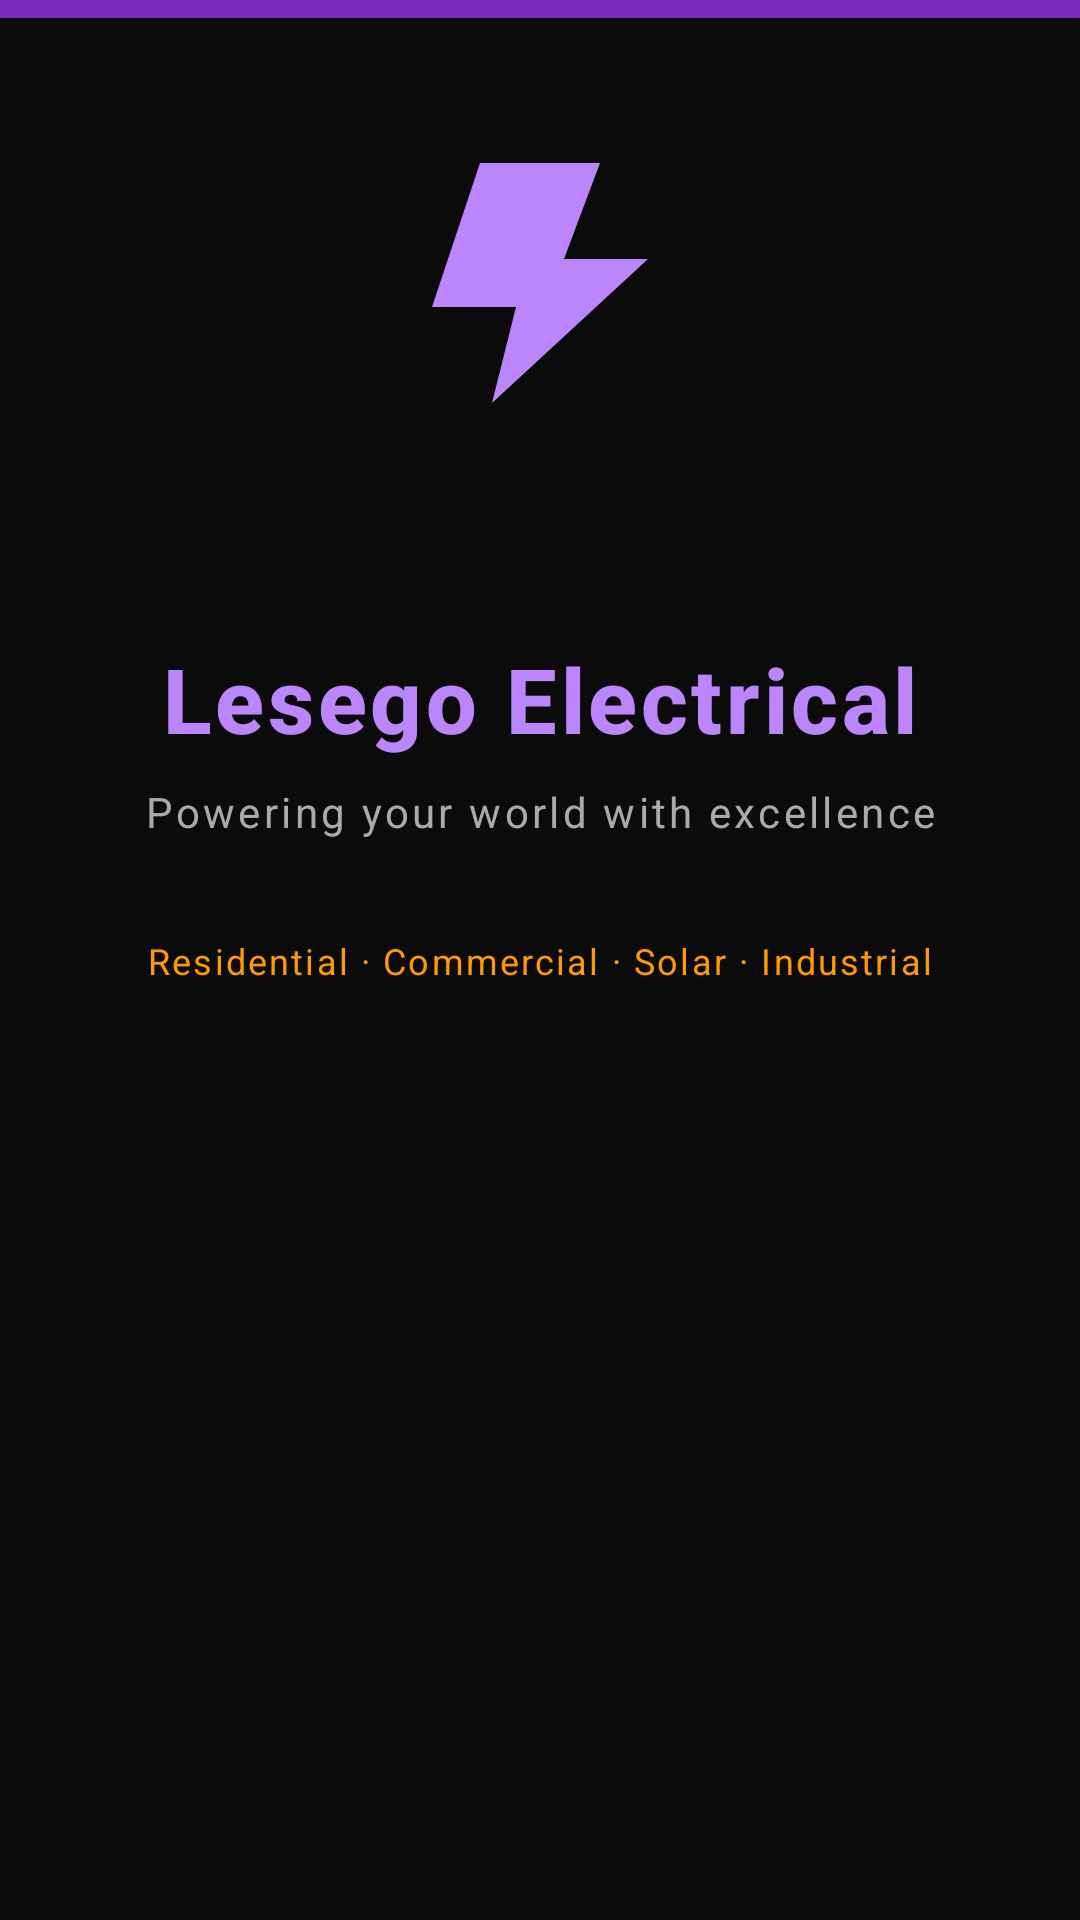

Produce the Android XML layout that renders to this screen, including the resource entries it uses.
<!-- AndroidManifest.xml: activity theme Theme.LesesoElectrical.Splash -->
<!-- res/layout/activity_splash.xml -->
<?xml version="1.0" encoding="utf-8"?>
<androidx.constraintlayout.widget.ConstraintLayout
    xmlns:android="http://schemas.android.com/apk/res/android"
    xmlns:app="http://schemas.android.com/apk/res-auto"
    android:layout_width="match_parent"
    android:layout_height="match_parent"
    android:background="@color/background_dark">

    
    <View
        android:id="@+id/viewTopBar"
        android:layout_width="match_parent"
        android:layout_height="6dp"
        android:background="@color/primary"
        app:layout_constraintTop_toTopOf="parent"
        app:layout_constraintStart_toStartOf="parent"/>

    
    <ImageView
        android:id="@+id/ivLogo"
        android:layout_width="96dp"
        android:layout_height="96dp"
        android:src="@drawable/ic_bolt"
        android:contentDescription="@string/cd_logo"
        app:layout_constraintBottom_toTopOf="@id/tvAppName"
        app:layout_constraintEnd_toEndOf="parent"
        app:layout_constraintStart_toStartOf="parent"
        app:layout_constraintTop_toTopOf="parent"
        app:layout_constraintVertical_chainStyle="packed"
        android:layout_marginBottom="24dp"/>

    
    <TextView
        android:id="@+id/tvAppName"
        android:layout_width="wrap_content"
        android:layout_height="wrap_content"
        android:text="Lesego Electrical"
        android:textSize="30sp"
        android:textStyle="bold"
        android:textColor="@color/accent_purple"
        android:fontFamily="sans-serif-medium"
        android:letterSpacing="0.04"
        app:layout_constraintBottom_toTopOf="@id/tvTagline"
        app:layout_constraintEnd_toEndOf="parent"
        app:layout_constraintStart_toStartOf="parent"
        android:layout_marginBottom="8dp"/>

    
    <TextView
        android:id="@+id/tvTagline"
        android:layout_width="wrap_content"
        android:layout_height="wrap_content"
        android:text="@string/app_tagline"
        android:textSize="14sp"
        android:textColor="@color/text_muted"
        android:letterSpacing="0.08"
        app:layout_constraintBottom_toTopOf="@id/tvServices"
        app:layout_constraintEnd_toEndOf="parent"
        app:layout_constraintStart_toStartOf="parent"
        android:layout_marginBottom="32dp"/>

    
    <TextView
        android:id="@+id/tvServices"
        android:layout_width="wrap_content"
        android:layout_height="wrap_content"
        android:text="Residential · Commercial · Solar · Industrial"
        android:textSize="12sp"
        android:textColor="@color/accent_orange"
        android:letterSpacing="0.06"
        app:layout_constraintBottom_toBottomOf="parent"
        app:layout_constraintEnd_toEndOf="parent"
        app:layout_constraintStart_toStartOf="parent"
        app:layout_constraintTop_toTopOf="parent"/>

    
    <ProgressBar
        android:id="@+id/progressBar"
        android:layout_width="40dp"
        android:layout_height="40dp"
        android:indeterminateTint="@color/primary"
        app:layout_constraintBottom_toBottomOf="parent"
        app:layout_constraintEnd_toEndOf="parent"
        app:layout_constraintStart_toStartOf="parent"
        android:layout_marginBottom="64dp"/>

</androidx.constraintlayout.widget.ConstraintLayout>
<!-- resources referenced by this layout -->
<resources>
  <color name="accent_orange">#FF9900</color>
  <color name="accent_purple">#BB86FC</color>
  <color name="background_dark">#0B0B0B</color>
  <color name="primary">#7B2CBF</color>
  <color name="text_muted">#AAAAAA</color>
  <!-- drawable ic_bolt (drawable) -->
  <?xml version="1.0" encoding="utf-8"?>
  <vector xmlns:android="http://schemas.android.com/apk/res/android"
      android:width="96dp" android:height="96dp"
      android:viewportWidth="24" android:viewportHeight="24">
      <path android:fillColor="#BB86FC"
          android:pathData="M7,2L3,14H10L8,22L21,10H14L17,2Z"/>
  </vector>
  <string name="app_tagline">Powering your world with excellence</string>
  <string name="cd_logo">Lesego Electrical Services logo</string>
  <style name="Theme.LesesoElectrical.Splash" parent="Theme.LesesoElectrical">
          <item name="android:windowFullscreen">true</item>
          <item name="android:statusBarColor">@color/background_dark</item>
      </style>
  <style name="Theme.LesesoElectrical" parent="Theme.MaterialComponents.DayNight.NoActionBar">
          <item name="colorPrimary">@color/primary</item>
          <item name="colorPrimaryDark">@color/primary_dark</item>
          <item name="colorAccent">@color/accent_purple</item>
          <item name="android:windowBackground">@color/background_dark</item>
          <item name="android:statusBarColor">@color/status_bar</item>
          <item name="android:navigationBarColor">@color/bottom_nav_bg</item>
          <item name="android:textColorPrimary">@color/text_light</item>
          <item name="android:textColorSecondary">@color/text_muted</item>
          <item name="colorSurface">@color/surface_dark</item>
          <item name="colorOnSurface">@color/text_light</item>
          <item name="colorOnPrimary">@color/white</item>
          <item name="colorError">@color/error_red</item>
          
          <item name="boxBackgroundColor">@color/input_bg</item>
          <item name="textInputStyle">@style/Widget.MaterialComponents.TextInputLayout.OutlinedBox</item>
      </style>
  <color name="primary_dark">#4B0082</color>
  <color name="status_bar">#3B0080</color>
  <color name="bottom_nav_bg">#120828</color>
  <color name="text_light">#F5F5F5</color>
  <color name="surface_dark">#161616</color>
  <color name="white">#FFFFFF</color>
  <color name="error_red">#E74C3C</color>
  <color name="input_bg">#1E1E1E</color>
</resources>
